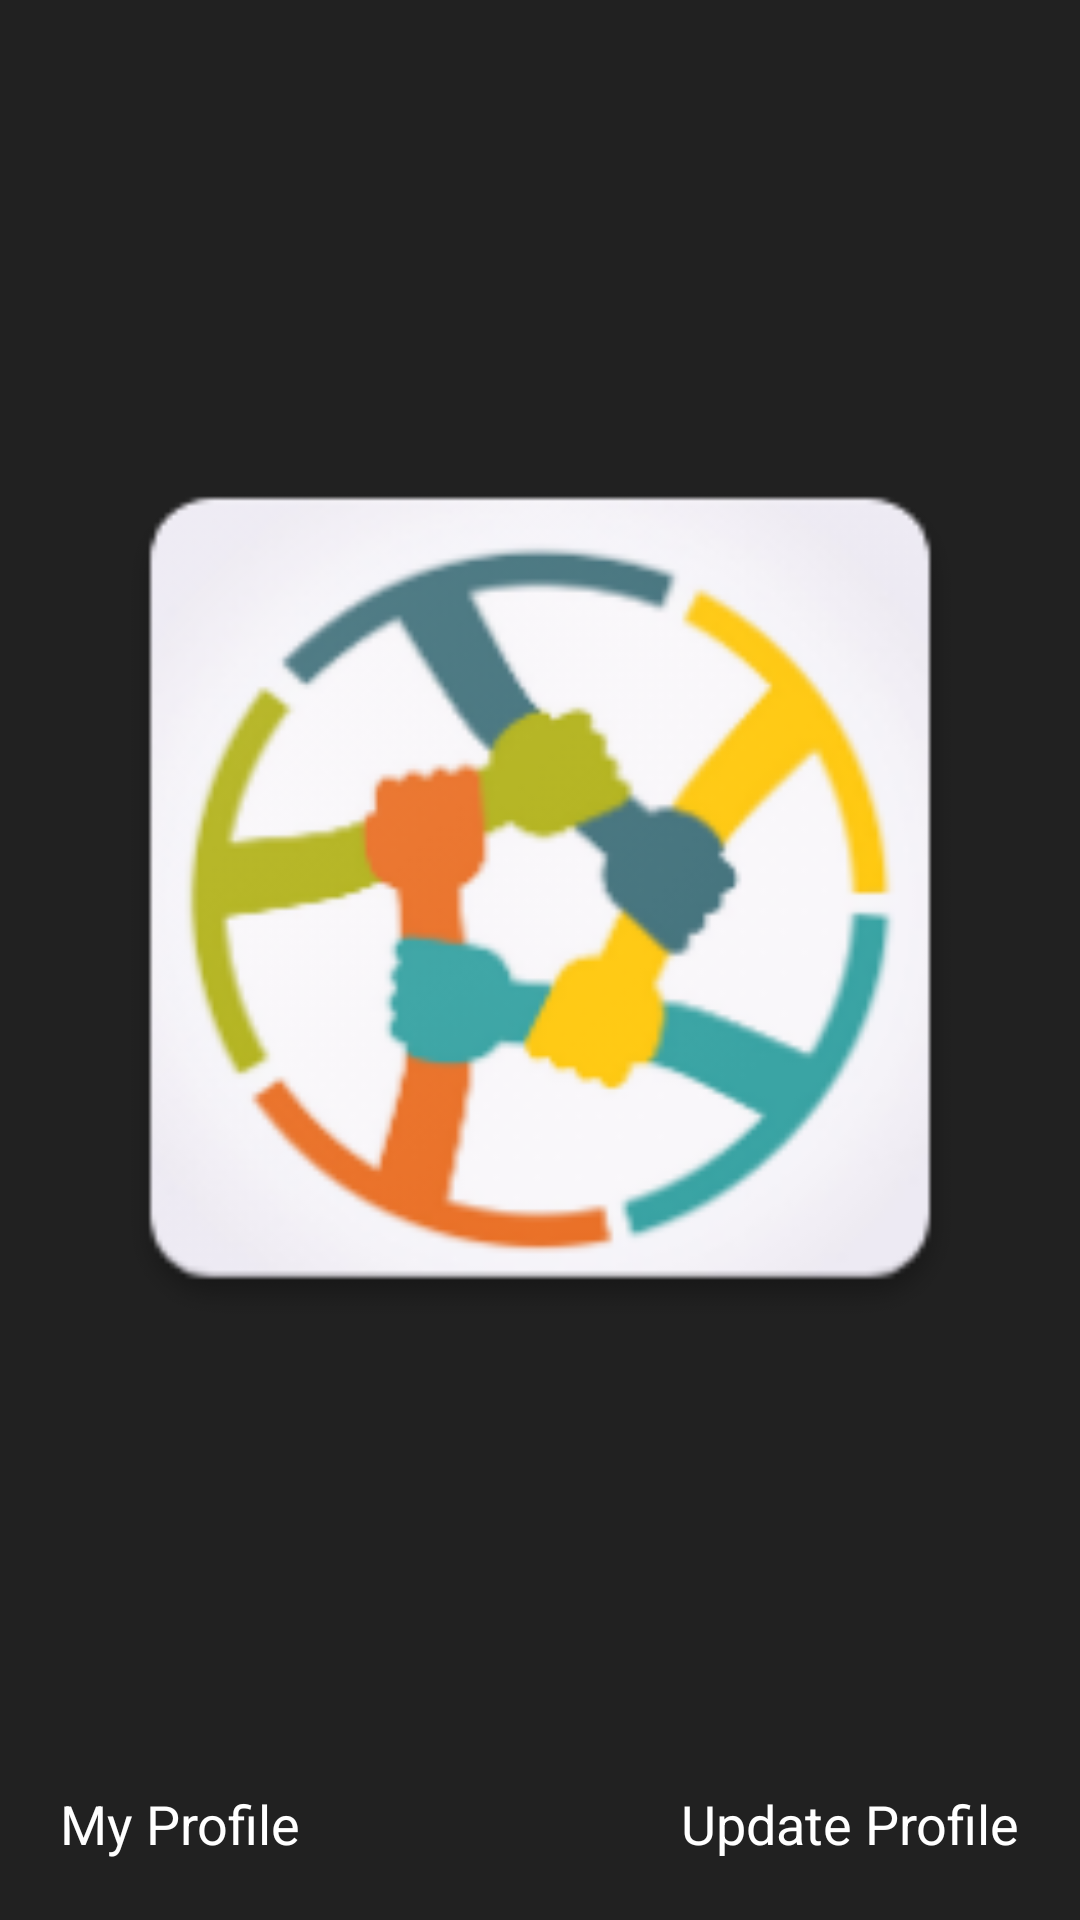

Reconstruct the res/layout file that produces this screen, plus the resources it refers to.
<!-- AndroidManifest.xml: application theme AppTheme -->
<!-- res/layout/nav_header.xml -->
<?xml version="1.0" encoding="utf-8"?>
<android.support.constraint.ConstraintLayout xmlns:android="http://schemas.android.com/apk/res/android"
    xmlns:app="http://schemas.android.com/apk/res-auto"
    xmlns:tools="http://schemas.android.com/tools"
    android:layout_width="match_parent"
    android:layout_height="192dp"
    android:background="?attr/colorPrimaryDark"
    android:padding="8dp"
    android:theme="@style/ThemeOverlay.AppCompat.Dark"
    android:orientation="vertical"
    android:gravity="bottom">

    <ImageView
        android:layout_width="0dp"
        android:layout_height="0dp"
        android:layout_marginBottom="8dp"
        android:layout_marginEnd="8dp"
        android:layout_marginStart="8dp"
        android:layout_marginTop="8dp"
        android:src="@mipmap/finallogo"
        app:layout_constraintBottom_toTopOf="@+id/updateProfile"
        app:layout_constraintEnd_toEndOf="parent"
        app:layout_constraintStart_toStartOf="parent"
        app:layout_constraintTop_toTopOf="parent" />


    <TextView
        android:layout_width="wrap_content"
        android:layout_height="wrap_content"
        android:layout_marginBottom="12dp"
        android:layout_marginStart="12dp"
        android:text="My Profile"
        android:textAppearance="@style/TextAppearance.AppCompat.Body1"
        android:textSize="18sp"
        app:layout_constraintBottom_toBottomOf="parent"
        app:layout_constraintStart_toStartOf="parent" />

    <Button

        android:id="@+id/updateProfile"
        style="@style/Widget.AppCompat.Button.Borderless"
        android:layout_width="wrap_content"
        android:layout_height="wrap_content"
        android:text="Update Profile"
        android:textAppearance="@style/TextAppearance.AppCompat.Body1"
        android:textSize="18sp"
        app:layout_constraintBottom_toBottomOf="parent"
        app:layout_constraintEnd_toEndOf="parent" />



</android.support.constraint.ConstraintLayout>
<!-- resources referenced by this layout -->
<resources>
  <!-- mipmap finallogo: png bitmap (mipmap-xhdpi, 30102 bytes) -->
  <style name="AppTheme" parent="Theme.AppCompat.Light.NoActionBar">
          
          <item name="colorPrimary">@color/colorPrimary</item>
          <item name="colorPrimaryDark">@color/colorPrimaryDark</item>
          <item name="colorAccent">@color/colorAccent</item>
      </style>
  <color name="colorPrimary">#F2F4F8</color>
  <color name="colorPrimaryDark">#212121</color>
  <color name="colorAccent">#009E74</color>
</resources>
